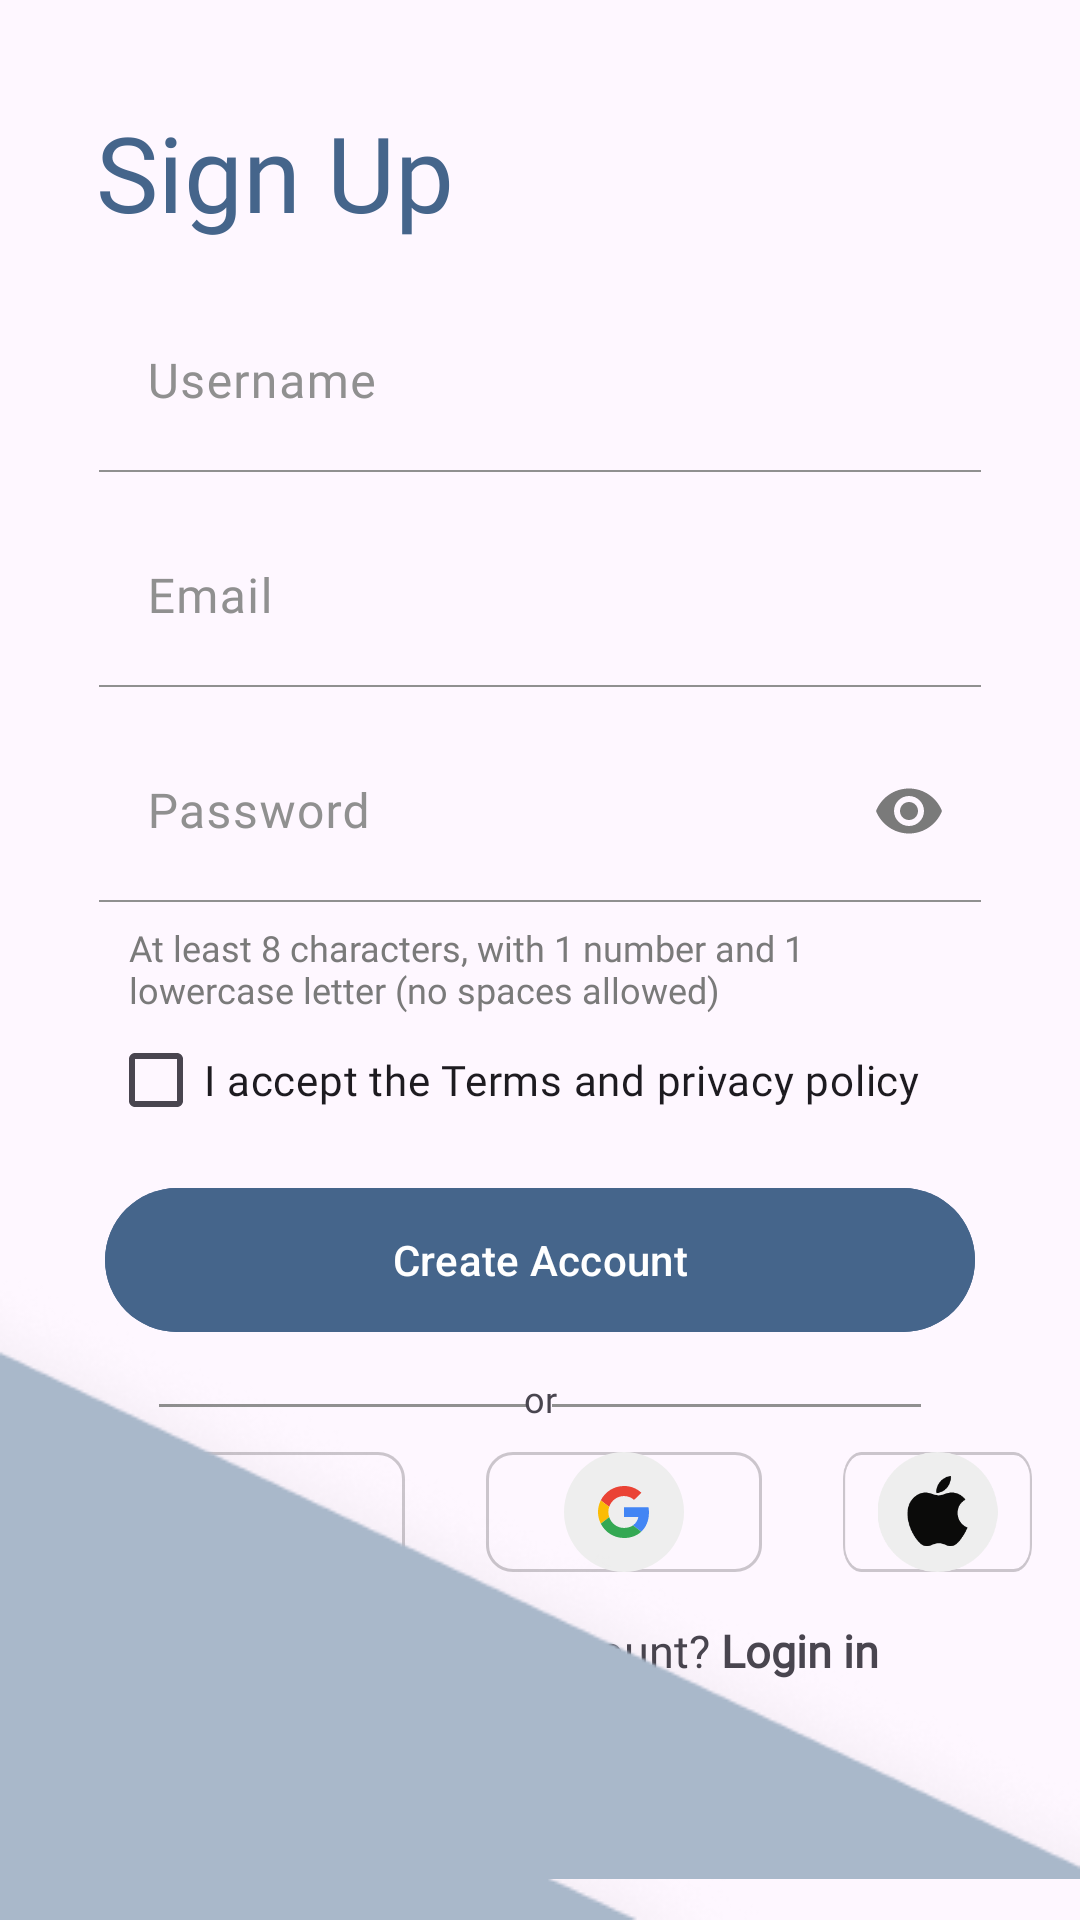

The Android layout XML behind this screen, and the referenced resources:
<!-- AndroidManifest.xml: application theme Theme.AlwayGo -->
<!-- res/layout/fragment_register.xml -->
<?xml version="1.0" encoding="utf-8"?>
<androidx.constraintlayout.widget.ConstraintLayout
    xmlns:android="http://schemas.android.com/apk/res/android"
    xmlns:app="http://schemas.android.com/apk/res-auto"
    xmlns:tools="http://schemas.android.com/tools"
    android:layout_width="match_parent"
    android:layout_height="match_parent"
    tools:context=".screens.login_register.register.RegisterFragment">

    <androidx.constraintlayout.widget.Guideline
        android:id="@+id/guideline"
        android:layout_width="wrap_content"
        android:layout_height="wrap_content"
        android:orientation="vertical"
        app:layout_constraintGuide_begin="16dp" />

    <androidx.constraintlayout.widget.Guideline
        android:id="@+id/guideline2"
        android:layout_width="wrap_content"
        android:layout_height="wrap_content"
        android:orientation="vertical"
        app:layout_constraintGuide_end="16dp" />

    <TextView
        android:id="@+id/signUpTxt"
        android:layout_width="wrap_content"
        android:layout_height="wrap_content"
        android:layout_marginStart="16dp"
        android:layout_marginTop="34dp"
        android:fontFamily="@font/poppins_semibold"
        android:text="@string/sign_up"
        android:textColor="@color/blue_500"
        android:textSize="35sp"
        app:layout_constraintStart_toStartOf="@id/guideline"
        app:layout_constraintTop_toTopOf="parent" />

    <LinearLayout
        android:id="@+id/signUpLiner"
        android:layout_width="match_parent"
        android:layout_height="wrap_content"
        android:layout_marginStart="16dp"
        android:layout_marginEnd="16dp"
        android:orientation="vertical"
        android:padding="5dp"
        app:layout_constraintEnd_toEndOf="@id/guideline2"
        app:layout_constraintStart_toStartOf="@id/guideline"
        app:layout_constraintTop_toBottomOf="@id/signUpTxt">

        <com.google.android.material.textfield.TextInputLayout
            android:id="@+id/inputLayoutUsername"
            android:layout_width="match_parent"
            android:layout_height="wrap_content"
            android:layout_marginStart="12dp"
            android:layout_marginEnd="12dp"
            android:hint="@string/username_signup"
            android:textColorHint="@color/grey_300"
            app:boxBackgroundMode="none"
            app:endIconTint="@color/grey_400"
            app:hintTextColor="@color/blue_300">

            <com.google.android.material.textfield.TextInputEditText
                android:id="@+id/editTextUsername"
                android:layout_width="match_parent"
                android:layout_height="wrap_content"
                android:background="@drawable/bg_edittext_underline"
                android:fontFamily="@font/poppins_regular"
                android:inputType="textEmailAddress" />
        </com.google.android.material.textfield.TextInputLayout>

        <com.google.android.material.textfield.TextInputLayout
            android:id="@+id/inputLayoutEmail"
            android:layout_width="match_parent"
            android:layout_height="wrap_content"
            android:layout_marginStart="12dp"
            android:layout_marginEnd="12dp"
            android:hint="@string/email_signup"
            android:textColorHint="@color/grey_300"
            app:boxBackgroundMode="none"
            app:endIconTint="@color/grey_400"
            app:hintTextColor="@color/blue_300">

            <com.google.android.material.textfield.TextInputEditText
                android:id="@+id/editTextEmail"
                android:layout_width="match_parent"
                android:layout_height="wrap_content"
                android:background="@drawable/bg_edittext_underline"
                android:fontFamily="@font/poppins_regular"
                android:inputType="textEmailAddress" />
        </com.google.android.material.textfield.TextInputLayout>

        <com.google.android.material.textfield.TextInputLayout
            android:layout_width="match_parent"
            android:layout_height="wrap_content"
            android:layout_marginStart="12dp"
            android:layout_marginEnd="12dp"
            android:hint="@string/password_signup"
            android:textColorHint="@color/grey_300"
            app:boxBackgroundMode="none"
            app:endIconMode="password_toggle"
            app:endIconTint="@color/grey_400"
            app:hintTextColor="@color/blue_300">

            <com.google.android.material.textfield.TextInputEditText
                android:id="@+id/editTextPassword"
                android:layout_width="match_parent"
                android:layout_height="wrap_content"
                android:background="@drawable/bg_edittext_underline"
                android:fontFamily="@font/poppins_regular"
                android:inputType="textPassword" />
        </com.google.android.material.textfield.TextInputLayout>

        <TextView
            android:layout_width="match_parent"
            android:layout_height="wrap_content"
            android:layout_marginStart="22dp"
            android:layout_marginTop="7dp"
            android:layout_marginEnd="22dp"
            android:fontFamily="@font/poppins_regular"
            android:text="@string/password_text"
            android:textColor="@color/grey_400"
            android:textSize="12sp" />

        <CheckBox
            android:id="@+id/checkBoxSignUp"
            android:layout_width="wrap_content"
            android:layout_height="24dp"
            android:layout_marginStart="15dp"
            android:layout_marginTop="10dp"
            android:fontFamily="@font/poppins_semibold"
            android:text="@string/checkBox_text"
            android:textSize="14sp" />

    </LinearLayout>

    <com.google.android.material.button.MaterialButton
        android:id="@+id/createAccountBtn"
        android:layout_width="match_parent"
        android:layout_height="56dp"
        android:layout_marginStart="35dp"
        android:layout_marginTop="15dp"
        android:layout_marginEnd="35dp"
        android:layout_weight="1"
        android:backgroundTint="@color/blue_500"
        android:text="@string/button_create_account"
        app:layout_constraintEnd_toEndOf="@id/guideline2"
        app:layout_constraintStart_toStartOf="@id/guideline"
        app:layout_constraintTop_toBottomOf="@id/signUpLiner" />

    <ProgressBar
        android:id="@+id/progressBar"
        android:layout_width="wrap_content"
        android:layout_height="wrap_content"
        android:layout_marginTop="15dp"
        android:visibility="gone"
        app:layout_constraintEnd_toEndOf="@id/guideline2"
        app:layout_constraintStart_toStartOf="@id/guideline"
        app:layout_constraintTop_toBottomOf="@id/signUpLiner" />

    <com.google.android.material.divider.MaterialDivider
        android:id="@+id/divider1"
        android:layout_width="123dp"
        android:layout_height="wrap_content"
        android:layout_marginStart="37dp"
        android:layout_marginTop="20dp"
        app:dividerColor="@color/grey_300"
        app:layout_constraintStart_toStartOf="@id/guideline"
        app:layout_constraintTop_toBottomOf="@id/createAccountBtn" />

    <com.google.android.material.divider.MaterialDivider
        android:id="@+id/divider2"
        android:layout_width="123dp"
        android:layout_height="wrap_content"
        android:layout_gravity="right"
        android:layout_marginTop="20dp"
        android:layout_marginEnd="37dp"
        app:dividerColor="@color/grey_300"
        app:layout_constraintEnd_toEndOf="@id/guideline2"
        app:layout_constraintTop_toBottomOf="@id/createAccountBtn"
        tools:ignore="RtlHardcoded" />

    <TextView
        android:layout_width="wrap_content"
        android:layout_height="wrap_content"
        android:layout_marginTop="10dp"
        android:fontFamily="@font/poppins_regular"
        android:text="@string/or_text_signup"
        android:textSize="12sp"
        app:layout_constraintEnd_toStartOf="@id/divider2"
        app:layout_constraintStart_toEndOf="@id/divider1"
        app:layout_constraintTop_toBottomOf="@id/createAccountBtn" />

    <LinearLayout
        android:id="@+id/socialMediaLiner"
        android:layout_width="match_parent"
        android:layout_height="wrap_content"
        android:layout_marginStart="16dp"
        android:layout_marginTop="15dp"
        android:layout_marginEnd="16dp"
        android:orientation="horizontal"
        app:layout_constraintEnd_toEndOf="@id/guideline2"
        app:layout_constraintStart_toStartOf="@id/guideline"
        app:layout_constraintTop_toBottomOf="@id/divider1">

        <ImageView
            android:id="@+id/facebookImageBtn"
            android:layout_width="wrap_content"
            android:layout_height="wrap_content"
            android:layout_marginStart="27dp"
            android:background="@drawable/social_media_bg"
            android:src="@drawable/facebook_ic" />

        <ImageView
            android:id="@+id/googleImageBtn"
            android:layout_width="wrap_content"
            android:layout_height="wrap_content"
            android:layout_marginStart="27dp"
            android:background="@drawable/social_media_bg"
            android:src="@drawable/google" />

        <ImageView
            android:id="@+id/appleImageBtn"
            android:layout_width="wrap_content"
            android:layout_height="wrap_content"
            android:layout_marginStart="27dp"
            android:background="@drawable/social_media_bg"
            android:src="@drawable/apple" />

    </LinearLayout>

    <TextView
        android:id="@+id/loginText"
        android:layout_width="wrap_content"
        android:layout_height="wrap_content"
        android:layout_marginTop="16dp"
        android:fontFamily="@font/poppins_regular"
        android:text="@string/signup_login_text"
        android:textSize="15sp"
        app:layout_constraintEnd_toEndOf="@id/guideline2"
        app:layout_constraintStart_toStartOf="@id/guideline"
        app:layout_constraintTop_toBottomOf="@id/socialMediaLiner" />

    <ImageView
        android:layout_width="wrap_content"
        android:layout_height="wrap_content"
        android:src="@drawable/square_signup_1"
        app:layout_constraintBottom_toBottomOf="parent"
        app:layout_constraintStart_toStartOf="parent" />

    <ImageView
        android:layout_width="wrap_content"
        android:layout_height="wrap_content"
        android:src="@drawable/square_signup_2"
        app:layout_constraintBottom_toBottomOf="parent"
        app:layout_constraintStart_toStartOf="parent" />

</androidx.constraintlayout.widget.ConstraintLayout>
<!-- resources referenced by this layout -->
<resources>
  <color name="blue_300">#8298b1</color>
  <color name="blue_500">#45658b</color>
  <color name="grey_300">#909090</color>
  <color name="grey_400">#7a7a7a</color>
  <!-- drawable apple (drawable) -->
  <vector xmlns:android="http://schemas.android.com/apk/res/android"
      android:width="24dp"
      android:height="24dp"
      android:viewportWidth="48"
      android:viewportHeight="48">
      <path
          android:fillColor="#EEEEEE"
          android:pathData="M0,24C0,10.745 10.745,0 24,0C37.255,0 48,10.745 48,24C48,37.255 37.255,48 24,48C10.745,48 0,37.255 0,24Z" />
      <path
          android:fillColor="#0B0B0A"
          android:fillType="evenOdd"
          android:pathData="M29.267,9.6C29.518,11.306 28.823,12.978 27.907,14.161C26.927,15.43 25.237,16.411 23.6,16.36C23.301,14.726 24.066,13.043 24.997,11.911C26.019,10.662 27.769,9.704 29.267,9.6ZM34.185,33.621C35.029,32.328 35.345,31.675 36,30.215C31.234,28.402 30.471,21.627 35.187,19.027C33.749,17.222 31.727,16.177 29.819,16.177C28.444,16.177 27.502,16.535 26.645,16.862C25.931,17.133 25.277,17.383 24.482,17.383C23.622,17.383 22.86,17.11 22.063,16.824C21.187,16.51 20.267,16.18 19.126,16.18C16.985,16.18 14.705,17.488 13.26,19.725C11.229,22.876 11.575,28.799 14.87,33.844C16.047,35.65 17.62,37.679 19.678,37.697C20.532,37.705 21.1,37.451 21.715,37.175C22.419,36.859 23.183,36.516 24.508,36.509C25.84,36.501 26.593,36.848 27.287,37.169C27.886,37.445 28.442,37.701 29.288,37.692C31.348,37.675 33.008,35.427 34.185,33.621Z" />
  </vector>
  <!-- drawable bg_edittext_underline (drawable) -->
  <?xml version="1.0" encoding="utf-8"?>
  <layer-list xmlns:android="http://schemas.android.com/apk/res/android">
  
      
      <item>
          <shape android:shape="rectangle">
              <solid android:color="@android:color/transparent"/>
          </shape>
      </item>
  
      
      <item android:top="60dp">
          <shape android:shape="rectangle">
              <solid android:color="@color/grey_300"/> 
              <size android:height="0.5dp"/> 
          </shape>
      </item>
  
  </layer-list>
  <!-- drawable social_media_bg (drawable) -->
  <?xml version="1.0" encoding="utf-8"?>
  <vector xmlns:android="http://schemas.android.com/apk/res/android"
      xmlns:aapt="http://schemas.android.com/aapt"
      android:width="92dp"
      android:height="40dp"
      android:viewportWidth="92"
      android:viewportHeight="40">
      <group>
          <clip-path android:pathData="M9 0H83C87.9706 0 92 4.02944 92 9V31C92 35.9706 87.9706 40 83 40H9C4.02944 40 0 35.9706 0 31V9C0 4.02944 4.02944 0 9 0Z" />
          <path
              android:pathData="M9 0H83C87.9706 0 92 4.02944 92 9V31C92 35.9706 87.9706 40 83 40H9C4.02944 40 0 35.9706 0 31V9C0 4.02944 4.02944 0 9 0Z"
              android:strokeWidth="2"
              android:strokeColor="#33000000" />
      </group>
  </vector>
  <string name="button_create_account">Create Account</string>
  <string name="checkBox_text">I accept the Terms and privacy policy</string>
  <string name="email_signup">Email</string>
  <string name="or_text_signup">or</string>
  <string name="password_signup">Password</string>
  <string name="password_text">At least 8 characters, with 1 number and 1 lowercase letter (no spaces allowed)</string>
  <string name="sign_up">Sign Up</string>
  <string name="signup_login_text">Already have an account? <b>Login in</b></string>
  <string name="username_signup">Username</string>
  <style name="Theme.AlwayGo" parent="Base.Theme.AlwayGo" />
  <style name="Base.Theme.AlwayGo" parent="Theme.Material3.DayNight.NoActionBar">
          
          
      </style>
</resources>
